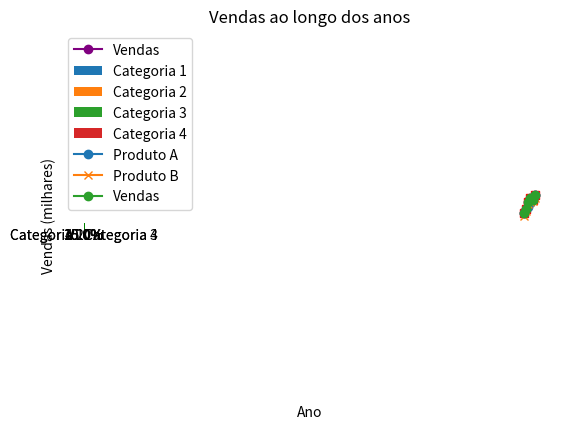

The matplotlib source for this figure:

import matplotlib.pyplot as plt


'''O Matplotlib é uma biblioteca poderosa para a visualização de dados em Python. Ele permite criar uma ampla variedade de gráficos e visualizações, desde os mais simples até os mais complexos, tornando-se uma ferramenta essencial para cientistas de dados, analistas e programadores que desejam comunicar informações de forma visual.'''

#Criando gráficos básicos

#Criando gráficos linhas
#O gráfico de linhas é ideal para mostrar tendências ao longo do tempo. Vamos criar um gráfico simples com o Matplotlib.

#Dados
anos = [1960, 1970, 1980, 1990, 2000, 2010]
vendas = [100, 120, 150, 170, 160, 180]

#Criando o gráfico
plt.plot(anos, vendas, label="Vendas", color="purple", marker ='o')
plt.title("Vendas ao longo dos anos")
plt.xlabel("Ano")
plt.ylabel("Vendas (milhares)")
plt.legend()
plt.show()


#Gráfico de barras
#O gráfico de barras é ideal para comparar valores entre diferentes categorias.

categorias = ["A", "B", "C", "D"]
valores = [23, 45, 56, 78]

plt.bar(categorias, valores, color='green')
plt.title("Valores por Categoria")
plt.xlabel("Categoria")
plt.ylabel("Valor")
plt.show()

# Gráfico de pizza
#O gráfico de pizza é útil para mostrar proporções de um todo.
fatias = [15, 30, 45, 10]
rotulos = ["Categoria 1", "Categoria 2", "Categoria 3", "Categoria 4"]

plt.pie(fatias, labels=rotulos, autopct="%1.1f%%", startangle=90)
plt.title("Distribuição por Categoria")
plt.axis("equal")  # Assegura que o gráfico seja um círculo
plt.show()


#Personalizando gráficos
#Uma das maiores vantagens do Matplotlib é a capacidade de personalizar os gráficos para que eles se ajustem perfeitamente às suas necessidades.

#Alterando cores e estilos
#Você pode alterar as cores e estilos das linhas, barras e outros elementos do gráfico.
plt.plot(anos,vendas, color='red', linestyle='--', linewidth=2, marker='s')
plt.title("garfico personalizado")
plt.xlabel("anos")
plt.ylabel("vendas")
plt.show()

 #Adicionando múltiplas séries de dados
 #Você pode adicionar várias séries de dados em um único gráfico para comparações.
 # Dados
vendas_produto_A = [100, 120, 130, 145, 160, 180]
vendas_produto_B = [90, 110, 140, 150, 155, 170]

# Gráfico
plt.plot(anos, vendas_produto_A, label='Produto A', marker='o')
plt.plot(anos, vendas_produto_B, label='Produto B', marker='x')
plt.title("Comparação de Vendas entre Produtos A e B")
plt.xlabel("Ano")
plt.ylabel("Vendas")
plt.legend()
plt.show()

#Salvando gráficos
#Você pode salvar os gráficos em diferentes formatos de imagem, como PNG, JPG, SVG, etc.
plt.plot(anos, vendas, label='Vendas', marker='o')
plt.title("Vendas ao longo dos anos")
plt.xlabel("Ano")
plt.ylabel("Vendas (milhares)")
plt.legend()
plt.savefig("grafico_vendas.png")  # Salva o gráfico como PNG
plt.show()
